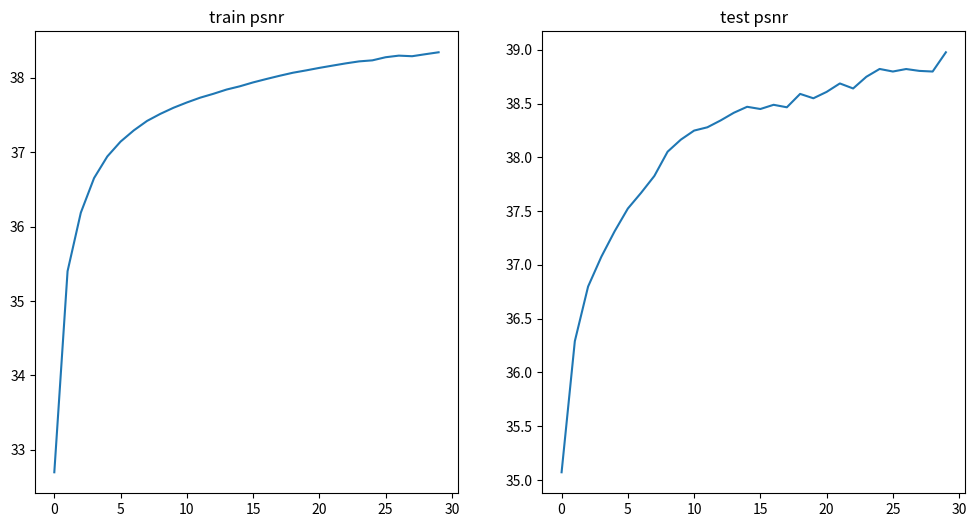

The script that saved this image: (Note: this script raises an exception after producing the figure.)
"""
1. copy & paste the train and test psnr.
2. rewrite the image title

"""
import matplotlib.pyplot as plt

train_psnr = [32.698193493747624, 35.400454166672155, 36.18684199181621, 36.65214387897815, 36.94289957753857, 37.14236510351498, 37.293274625482795, 37.42040787389649, 37.515019244274654, 37.59764392066936, 37.66817977851858, 37.732329165794, 37.78458176098418, 37.84194637311261, 37.88563921203093, 37.937886069370784, 37.98352608660512, 38.027007770135356, 38.06770003053367, 38.09936765258265, 38.13308000060892, 38.16383767241272, 38.193885986333626, 38.220477243330315, 38.23434811889541, 38.27621666568214, 38.297763483407344, 38.28981591445002, 38.31693042494144, 38.34285877429651] 
test_psnr = [35.071479153771314, 36.29058056927031, 36.79807897360473, 37.07516003124487, 37.31138534203314, 37.52324568893079, 37.66948910951304, 37.82626577242966, 38.051913321062834, 38.16403316031446, 38.248134447597685, 38.27879941382592, 38.34246448020763, 38.413971740009245, 38.46943095785574, 38.44882582355974, 38.48789653152333, 38.464797444250515, 38.589247143481906, 38.54858001857108, 38.60789857521502, 38.686468021938566, 38.63976453801955, 38.74859206566813, 38.82115325081308, 38.797334742902386, 38.82050345995315, 38.80311881906998, 38.79722383018167, 38.976222675049605]
fig = plt.figure(figsize=(12, 6))

ax1 = fig.add_subplot(121)
ax2 = fig.add_subplot(122)

ax1.set_title("train psnr")
ax2.set_title("test psnr")

ax1.plot(train_psnr)
ax2.plot(test_psnr)

#plt.show()
plt.savefig("./y_Results/tmp.png")
